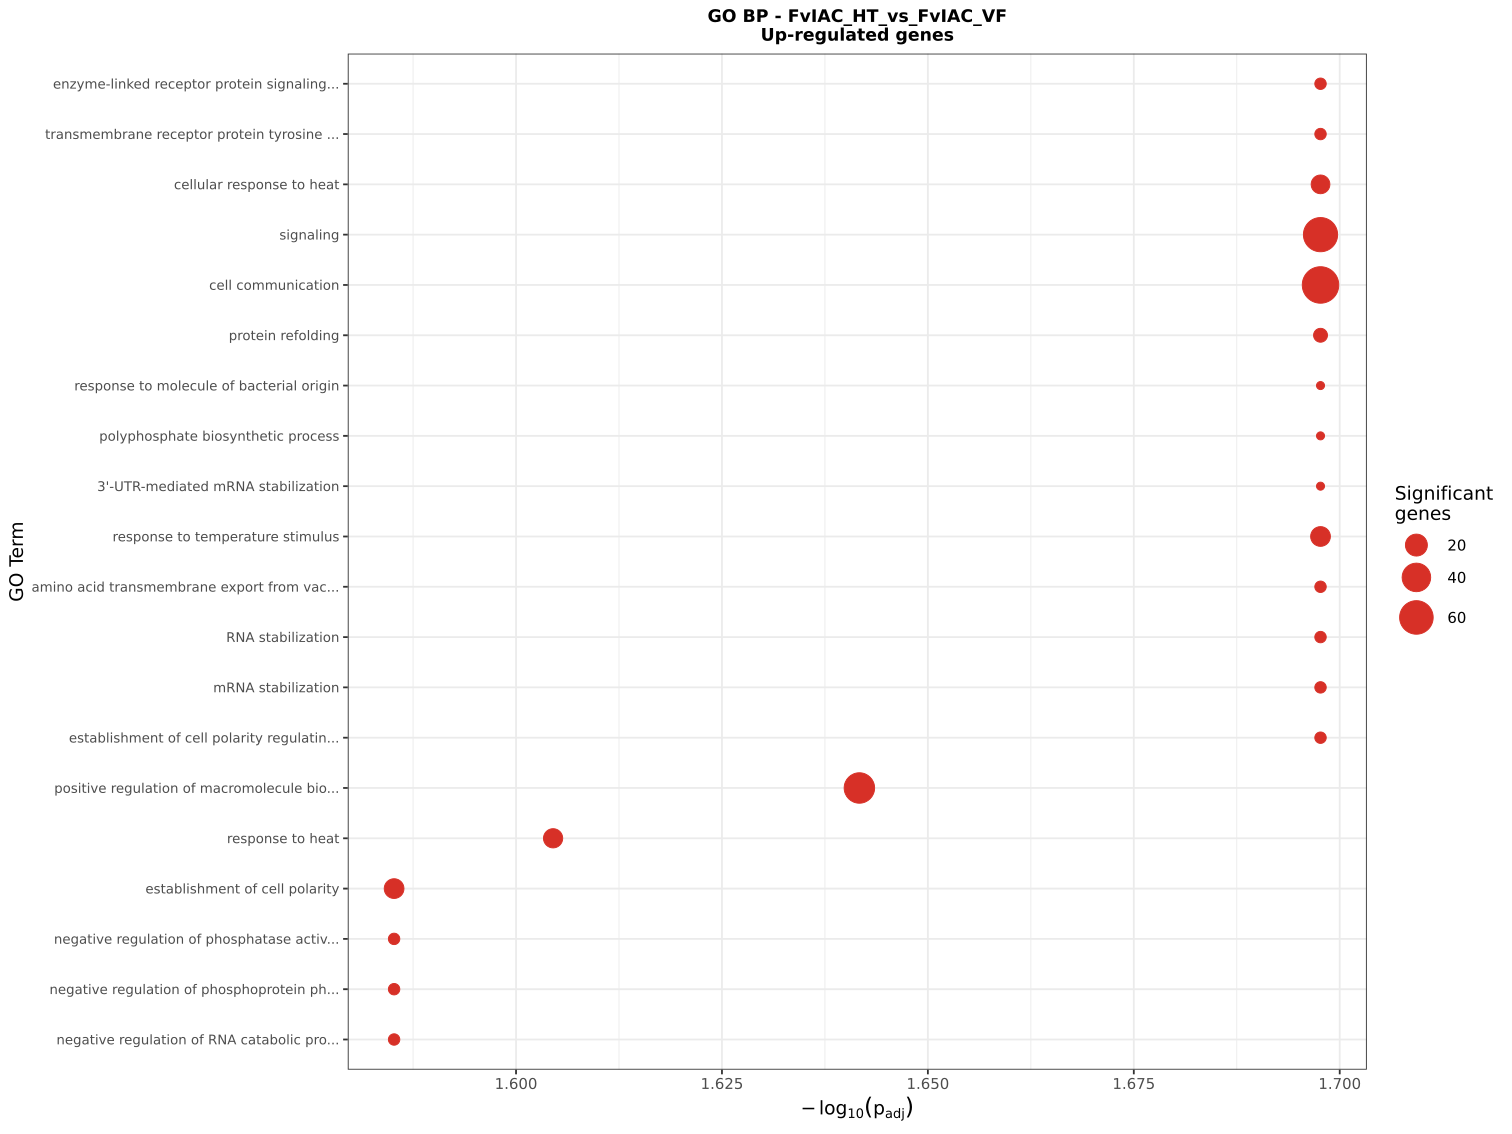

Source data for this figure (header and first rows):
GO.ID, Term, Annotated, Significant, Expected, Classic, p.adj
GO:0007167, enzyme-linked receptor protein signaling…, 5, 4, 0.51, 5e-04, 0.02006
GO:0007169, transmembrane receptor protein tyrosine …, 5, 4, 0.51, 5e-04, 0.02006
GO:0034605, cellular response to heat, 47, 13, 4.81, 6e-04, 0.02006
GO:0023052, signaling, 420, 63, 42.95, 0.00072, 0.02006
GO:0007154, cell communication, 516, 74, 52.77, 0.00093, 0.02006
GO:0042026, protein refolding, 13, 6, 1.33, 0.00101, 0.02006
GO:0002237, response to molecule of bacterial origin, 3, 3, 0.31, 0.00106, 0.02006
GO:0006799, polyphosphate biosynthetic process, 3, 3, 0.31, 0.00106, 0.02006
GO:0070935, 3'-UTR-mediated mRNA stabilization, 3, 3, 0.31, 0.00106, 0.02006
GO:0009266, response to temperature stimulus, 63, 15, 6.44, 0.0013, 0.02006
GO:0032974, amino acid transmembrane export from vac…, 6, 4, 0.61, 0.00137, 0.02006
GO:0043489, RNA stabilization, 6, 4, 0.61, 0.00137, 0.02006
GO:0048255, mRNA stabilization, 6, 4, 0.61, 0.00137, 0.02006
GO:0071964, establishment of cell polarity regulatin…, 6, 4, 0.61, 0.00137, 0.02006
GO:0010557, positive regulation of macromolecule bio…, 302, 47, 30.88, 0.00167, 0.02282
GO:0009408, response to heat, 59, 14, 6.03, 0.00194, 0.02486
GO:0030010, establishment of cell polarity, 67, 15, 6.85, 0.00251, 0.02599
GO:0010923, negative regulation of phosphatase activ…, 7, 4, 0.72, 0.00293, 0.02599
GO:0032515, negative regulation of phosphoprotein ph…, 7, 4, 0.72, 0.00293, 0.02599
GO:1902369, negative regulation of RNA catabolic pro…, 7, 4, 0.72, 0.00293, 0.02599
GO:1902373, negative regulation of mRNA catabolic pr…, 7, 4, 0.72, 0.00293, 0.02599
GO:0010628, positive regulation of gene expression, 278, 43, 28.43, 0.00298, 0.02599
GO:0000103, sulfate assimilation, 11, 5, 1.12, 0.00299, 0.02599
GO:0035556, intracellular signal transduction, 295, 45, 30.17, 0.00315, 0.02599
GO:0010564, regulation of cell cycle process, 279, 43, 28.53, 0.00319, 0.02599
GO:0051641, cellular localization, 924, 117, 94.49, 0.0036, 0.02599
GO:0050789, regulation of biological process, 1342, 162, 137.2, 0.00372, 0.02599
GO:0007165, signal transduction, 381, 55, 38.96, 0.00391, 0.02599
GO:0009617, response to bacterium, 4, 3, 0.41, 0.00393, 0.02599
GO:0070848, response to growth factor, 4, 3, 0.41, 0.00393, 0.02599
GO:0071363, cellular response to growth factor stimu…, 4, 3, 0.41, 0.00393, 0.02599
GO:0050794, regulation of cellular process, 1304, 157, 133.4, 0.00507, 0.03054
GO:0010720, positive regulation of cell development, 17, 6, 1.74, 0.00511, 0.03054
GO:0006797, polyphosphate metabolic process, 8, 4, 0.82, 0.0054, 0.03054
GO:0035305, negative regulation of dephosphorylation, 8, 4, 0.82, 0.0054, 0.03054
GO:0035308, negative regulation of protein dephospho…, 8, 4, 0.82, 0.0054, 0.03054
GO:0006476, protein deacetylation, 23, 7, 2.35, 0.00636, 0.03054
GO:0016575, histone deacetylation, 23, 7, 2.35, 0.00636, 0.03054
GO:0031400, negative regulation of protein modificat…, 47, 11, 4.81, 0.00648, 0.03054
GO:0051179, localization, 1227, 148, 125.5, 0.00652, 0.03054
GO:0010563, negative regulation of phosphorus metabo…, 48, 11, 4.91, 0.00765, 0.03054
GO:0045936, negative regulation of phosphate metabol…, 48, 11, 4.91, 0.00765, 0.03054
GO:0031330, negative regulation of cellular cataboli…, 24, 7, 2.45, 0.00821, 0.03054
GO:0009891, positive regulation of biosynthetic proc…, 327, 47, 33.44, 0.00824, 0.03054
GO:0031328, positive regulation of cellular biosynth…, 327, 47, 33.44, 0.00824, 0.03054
GO:0065007, biological regulation, 1635, 190, 167.2, 0.00858, 0.03054
GO:1903312, negative regulation of mRNA metabolic pr…, 9, 4, 0.92, 0.00894, 0.03054
GO:0031144, proteasome localization, 5, 3, 0.51, 0.00907, 0.03054
GO:0062125, regulation of mitochondrial gene express…, 5, 3, 0.51, 0.00907, 0.03054
GO:0070129, regulation of mitochondrial translation, 5, 3, 0.51, 0.00907, 0.03054
GO:0070131, positive regulation of mitochondrial tra…, 5, 3, 0.51, 0.00907, 0.03054
GO:0098542, defense response to other organism, 5, 3, 0.51, 0.00907, 0.03054
GO:2000782, regulation of establishment of cell pola…, 5, 3, 0.51, 0.00907, 0.03054
GO:2000784, positive regulation of establishment of …, 5, 3, 0.51, 0.00907, 0.03054
GO:0051239, regulation of multicellular organismal p…, 14, 5, 1.43, 0.01, 0.03054
GO:0006104, succinyl-CoA metabolic process, 2, 2, 0.2, 0.01043, 0.03054
GO:0015825, L-serine transport, 2, 2, 0.2, 0.01043, 0.03054
GO:0032329, serine transport, 2, 2, 0.2, 0.01043, 0.03054
GO:0032496, response to lipopolysaccharide, 2, 2, 0.2, 0.01043, 0.03054
GO:0035617, stress granule disassembly, 2, 2, 0.2, 0.01043, 0.03054
... 145 more rows
